4-way image classification set "cnn_board" from GitHub (DustinCarrion/TicTacToeAgent); label vocabulary: board, no board 1, no board 2, no board 3.

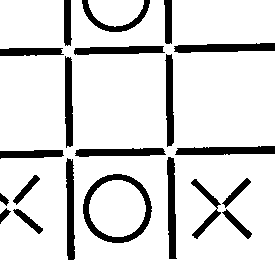
Label: no board 3

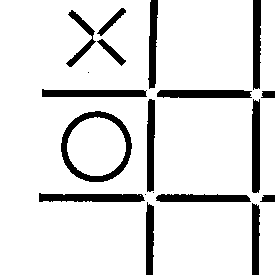
Label: no board 1

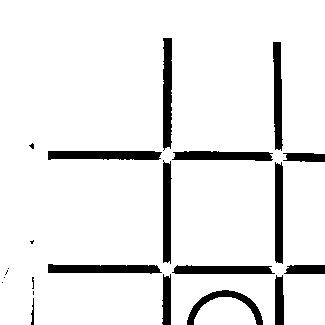
Label: no board 1

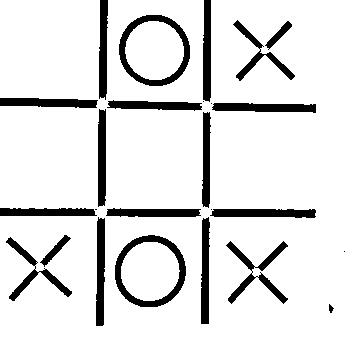
Label: board

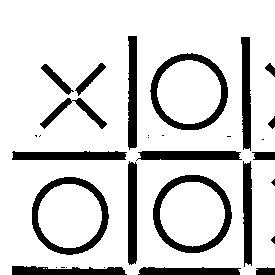
Label: no board 3

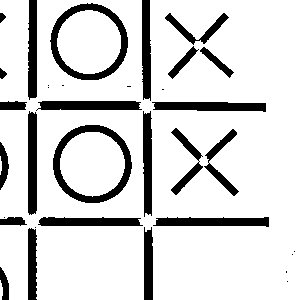
Label: no board 2
